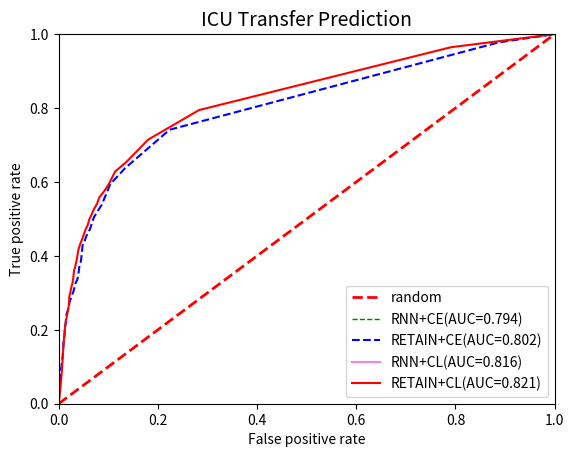

Recreate this plot in Python.
import numpy as np
import matplotlib.pyplot as plt


tp_rates = []

fp_rates = []

tp_rates_CL = [0.        , 0.        , 0.        , 0.        , 0.01879228,
       0.07257241, 0.13237142, 0.16891004, 0.20076472, 0.22604669,
       0.24803159, 0.26566405, 0.29068925, 0.2992284 , 0.31919613,
       0.32615583, 0.34234702, 0.36073854, 0.36681984, 0.3750275 ,
       0.3849553 , 0.39708491, 0.41591417, 0.43204116, 0.44673234,
       0.45680777, 0.47303994, 0.4830062 , 0.49820802, 0.51264931,
       0.52301632, 0.5401269 , 0.55870304, 0.57563047, 0.59643886,
       0.62820288, 0.65351712, 0.71452532, 0.79446903, 0.96446131,
       1.        ]

fp_rates_cl = [0.        , 0.        , 0.        , 0.        , 0.0017034 ,
       0.00555515, 0.00856386, 0.01027458, 0.01242481, 0.0150319 ,
       0.01806145, 0.02061277, 0.02148423, 0.02322339, 0.02625863,
       0.02795771, 0.02968034, 0.03096723, 0.03269338, 0.03400058,
       0.03571699, 0.03744693, 0.03957687, 0.04347628, 0.04778651,
       0.05036247, 0.05468949, 0.05857588, 0.06159652, 0.06678362,
       0.06982644, 0.07707312, 0.08222235, 0.09217353, 0.1020614 ,
       0.11375477, 0.13612921, 0.18046877, 0.28293863, 0.79074555,
       1.        ]

tp_rate_ce_retain=[0.        , 0.        , 0.        , 0.00238095, 0.01190476,
       0.04107422, 0.07328144, 0.10036298, 0.13055155, 0.16558616,
       0.18830331, 0.20878492, 0.21449921, 0.23212296, 0.24264231,
       0.25128918, 0.25997303, 0.26455178, 0.27495725, 0.28147775,
       0.2935689 , 0.30320513, 0.3116304 , 0.31983806, 0.32873951,
       0.33508086, 0.34732036, 0.36828215, 0.38231652, 0.39854722,
       0.4281954 , 0.43838326, 0.45307191, 0.47161177, 0.50542525,
       0.53869509, 0.59427587, 0.63740026, 0.74130947, 0.97768946,
       1.        ]

fp_rates_ce_retain=[0.00000000e+00, 0.00000000e+00, 0.00000000e+00, 0.00000000e+00,
       4.33839479e-04, 1.72181885e-03, 3.44013086e-03, 5.58307133e-03,
       8.17445950e-03, 9.89818527e-03, 1.20527413e-02, 1.24865808e-02,
       1.37937869e-02, 1.50971957e-02, 1.59686720e-02, 1.81362363e-02,
       2.02610358e-02, 2.06794458e-02, 2.19774409e-02, 2.36938460e-02,
       2.67068865e-02, 2.97093806e-02, 3.14301138e-02, 3.27224212e-02,
       3.48880952e-02, 3.74475388e-02, 3.96132128e-02, 4.13296179e-02,
       4.43567525e-02, 4.60866967e-02, 4.82480426e-02, 5.20892637e-02,
       5.55564397e-02, 6.28878441e-02, 7.14473929e-02, 8.69676006e-02,
       1.04162751e-01, 1.33987525e-01, 2.23650014e-01, 8.87542991e-01,
       1.00000000e+00]

tp_rates_CL_RNN = []

fp_rates_cl_RNN = []

plt.xlabel("False positive rate")
plt.ylabel("True positive rate")
plt.title("ICU Transfer Prediction", fontsize=14)
plt.xlim(0.0, 1.0)
plt.ylim(0.0, 1.0)
x = [0.0, 1.0]
plt.plot(x, x, linestyle='dashed', color='red', linewidth=2, label='random')

plt.plot(fp_rates, tp_rates, color='green', linewidth=1, linestyle='dashed',label='RNN+CE(AUC=0.794)')


plt.plot(fp_rates_ce_retain,tp_rate_ce_retain,color='blue',linestyle='dashed',label='RETAIN+CE(AUC=0.802)')

#plt.plot(fp_rate_hl_retain,tp_rate_hl_retain,color='orange',label='RETAIN+HL')

plt.plot(fp_rates_cl_RNN,tp_rates_CL_RNN,color='violet',linewidth=1.5,label='RNN+CL(AUC=0.816)')
plt.plot(fp_rates_cl, tp_rates_CL, color='red', linewidth=1.5, label='RETAIN+CL(AUC=0.821)')


plt.legend(loc='lower right')
plt.show()
